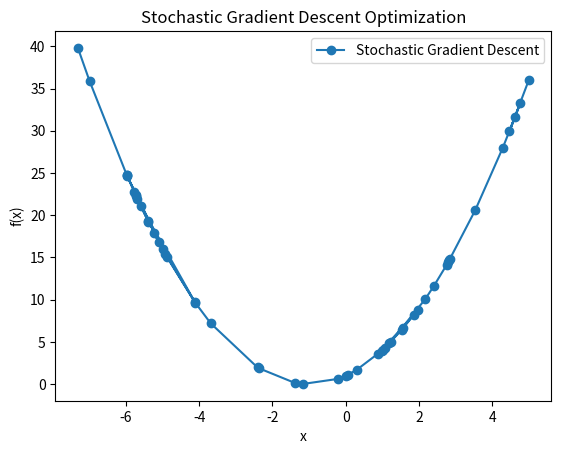

Reproduce this figure in Python.
import numpy as np
import matplotlib.pyplot as plt

def target_function(x):
    return x**2 + 2*x + 1

def gradient(x):
    return 2*x + 2

def stochastic_gradient_descent(initial_x, learning_rate, num_iterations, batch_size):
    x_values = []
    y_values = []

    x = initial_x
    data_points = np.linspace(-10, 10, 100)  # 生成一些数据点用于随机选择

    for _ in range(num_iterations):
        x_values.append(x)
        y_values.append(target_function(x))

        # 随机选择小批次数据点
        batch_indices = np.random.choice(len(data_points), batch_size, replace=False)
        batch_data = data_points[batch_indices]

        # 计算小批次的平均梯度
        avg_gradient = np.mean(gradient(batch_data))

        # 更新x值
        x = x - learning_rate * avg_gradient

    return x_values, y_values

def plot_stochastic_gradient_descent(x_values, y_values):
    plt.plot(x_values, y_values, '-o', label='Stochastic Gradient Descent')
    plt.xlabel('x')
    plt.ylabel('f(x)')
    plt.title('Stochastic Gradient Descent Optimization')
    plt.legend()
    plt.show()

if __name__ == "__main__":
    initial_x = 5.0  # 初始值
    learning_rate = 0.1  # 学习率
    num_iterations = 50  # 迭代次数
    batch_size = 5  # 小批次大小

    x_values, y_values = stochastic_gradient_descent(initial_x, learning_rate, num_iterations, batch_size)
    plot_stochastic_gradient_descent(x_values, y_values)
